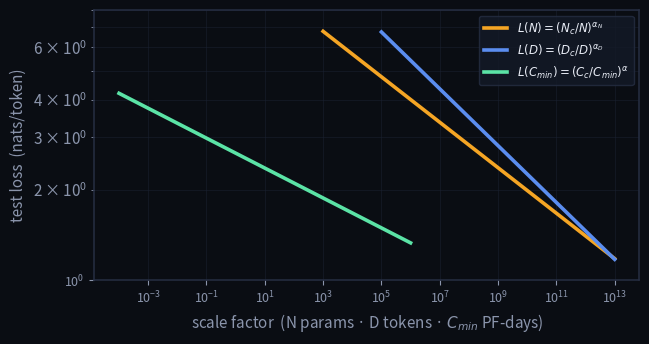
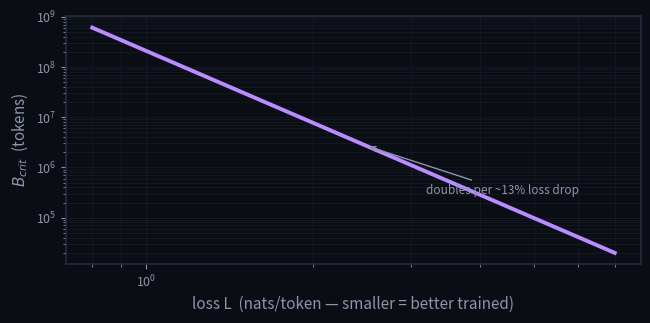
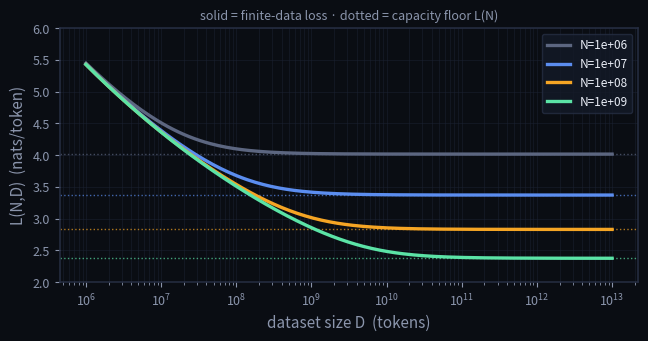
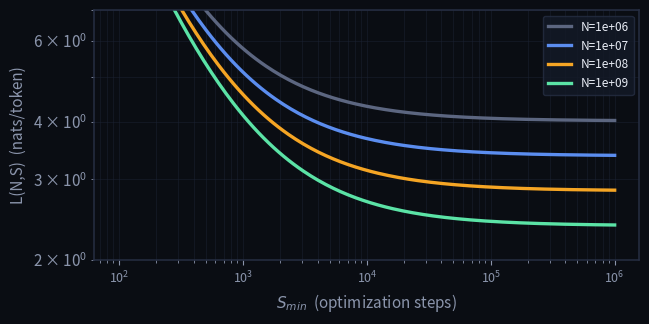
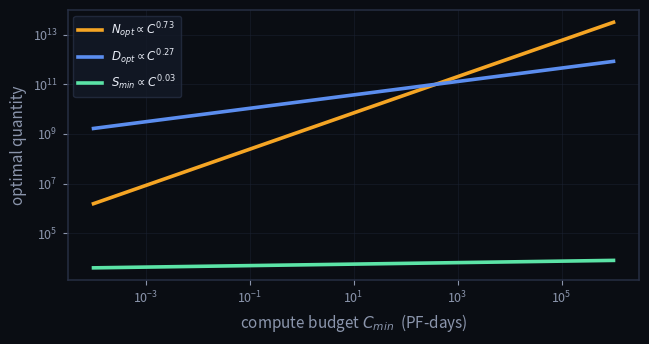
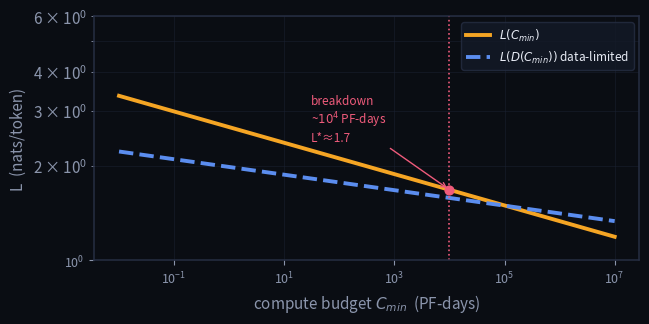

Write the Python code that produced these figures, in order.
# Generate dark-themed figures for the Scaling Laws PDF, matching the site palette.
import numpy as np, matplotlib
matplotlib.use("Agg")
import matplotlib.pyplot as plt
from matplotlib import font_manager as fm

INK="#0A0D13"; PANEL="#141A28"; LINE="#262E43"; TXT="#E8ECF5"; MUT="#8B95AC"
AMBER="#F5A524"; COOL="#5B8DEF"; GOOD="#5BE3A6"; VIO="#B98CFF"; BAD="#EF5B7B"

plt.rcParams.update({
    "figure.facecolor": INK, "axes.facecolor": INK, "savefig.facecolor": INK,
    "axes.edgecolor": LINE, "axes.labelcolor": MUT, "text.color": TXT,
    "xtick.color": MUT, "ytick.color": MUT, "grid.color": "#1C2333",
    "font.size": 11, "axes.linewidth": 1.1, "figure.dpi": 200,
})

# ---- constants (Table 5/6) ----
aN,Nc=0.076,8.8e13; aD,Dc=0.095,5.4e13; aCm,Ccm=0.050,3.1e8
aB,Bs=0.21,2.1e8; aS,Sc=0.76,2.1e3
Ne,pN=1.3e9,0.73; De,pD=2.0e10,0.27; Se,pS=5.4e3,0.03

L_N=lambda N:(Nc/N)**aN
L_D=lambda D:(Dc/D)**aD
L_Cm=lambda C:(Ccm/C)**aCm
Bcrit=lambda L:Bs/L**(1/aB)
L_ND=lambda N,D:((Nc/N)**(aN/aD)+Dc/D)**aD
L_NS=lambda N,S:(Nc/N)**aN+(Sc/S)**aS
N_opt=lambda C:Ne*C**pN
D_opt=lambda C:De*C**pD
S_opt=lambda C:Se*C**pS
D_epoch=lambda C:4e10*C**0.26

def style(ax):
    ax.grid(True,which="both",lw=0.7,alpha=0.5)
    for s in ax.spines.values(): s.set_color(LINE)
    ax.tick_params(labelsize=9)

def save(fig,name):
    fig.tight_layout()
    fig.savefig(name,bbox_inches="tight",pad_inches=0.12)
    plt.close(fig); print("wrote",name)

# 1) three basic laws
fig,ax=plt.subplots(figsize=(6.6,3.5))
N=np.logspace(3,13,200); ax.loglog(N,L_N(N),color=AMBER,lw=2.6,label=r"$L(N)=(N_c/N)^{\alpha_N}$")
D=np.logspace(5,13,200); ax.loglog(D,L_D(D),color=COOL,lw=2.6,label=r"$L(D)=(D_c/D)^{\alpha_D}$")
C=np.logspace(-4,6,200); ax.loglog(C,L_Cm(C),color=GOOD,lw=2.6,label=r"$L(C_{min})=(C_c/C_{min})^{\alpha}$")
ax.set_xlabel("scale factor  (N params · D tokens · $C_{min}$ PF-days)"); ax.set_ylabel("test loss  (nats/token)")
ax.set_ylim(1,8); ax.legend(facecolor=PANEL,edgecolor=LINE,labelcolor=TXT,fontsize=8.5,loc="upper right")
style(ax); save(fig,"fig_basics.png")

# 2) Bcrit(L)
fig,ax=plt.subplots(figsize=(6.6,3.3))
L=np.linspace(0.8,7,200); ax.loglog(L,Bcrit(L),color=VIO,lw=2.8)
ax.set_xlabel("loss L  (nats/token — smaller = better trained)"); ax.set_ylabel(r"$B_{crit}$  (tokens)")
ax.annotate("doubles per ~13% loss drop",xy=(2.5,Bcrit(2.5)),xytext=(3.2,3e5),color=MUT,fontsize=8.5,
    arrowprops=dict(arrowstyle="->",color=MUT))
style(ax); save(fig,"fig_batch.png")

# 3) L(N,D) overfitting family
fig,ax=plt.subplots(figsize=(6.6,3.5))
D=np.logspace(6,13,200)
for Nv,col in [(1e6,"#5C6680"),(1e7,COOL),(1e8,AMBER),(1e9,GOOD)]:
    ax.semilogx(D,L_ND(Nv,D),color=col,lw=2.4,label=f"N={Nv:.0e}")
    ax.axhline(L_N(Nv),color=col,lw=1,ls=":",alpha=0.7)
ax.set_xlabel("dataset size D  (tokens)"); ax.set_ylabel("L(N,D)  (nats/token)")
ax.set_ylim(2,6); ax.legend(facecolor=PANEL,edgecolor=LINE,labelcolor=TXT,fontsize=8.5)
ax.set_title("solid = finite-data loss · dotted = capacity floor L(N)",color=MUT,fontsize=9)
style(ax); save(fig,"fig_nd.png")

# 4) learning curves
fig,ax=plt.subplots(figsize=(6.6,3.3))
S=np.logspace(2,6,200)
for Nv,col in [(1e6,"#5C6680"),(1e7,COOL),(1e8,AMBER),(1e9,GOOD)]:
    ax.loglog(S,L_NS(Nv,S),color=col,lw=2.4,label=f"N={Nv:.0e}")
ax.set_xlabel(r"$S_{min}$  (optimization steps)"); ax.set_ylabel("L(N,S)  (nats/token)")
ax.set_ylim(2,7); ax.legend(facecolor=PANEL,edgecolor=LINE,labelcolor=TXT,fontsize=8.5)
style(ax); save(fig,"fig_train.png")

# 5) optimal allocation
fig,ax=plt.subplots(figsize=(6.6,3.5))
C=np.logspace(-4,6,200)
ax.loglog(C,N_opt(C),color=AMBER,lw=2.6,label=r"$N_{opt}\propto C^{0.73}$")
ax.loglog(C,D_opt(C),color=COOL,lw=2.6,label=r"$D_{opt}\propto C^{0.27}$")
ax.loglog(C,S_opt(C),color=GOOD,lw=2.6,label=r"$S_{min}\propto C^{0.03}$")
ax.set_xlabel(r"compute budget $C_{min}$  (PF-days)"); ax.set_ylabel("optimal quantity")
ax.legend(facecolor=PANEL,edgecolor=LINE,labelcolor=TXT,fontsize=8.5,loc="upper left")
style(ax); save(fig,"fig_alloc.png")

# 6) breakdown crossing
fig,ax=plt.subplots(figsize=(6.6,3.3))
C=np.logspace(-2,7,200)
ax.loglog(C,L_Cm(C),color=AMBER,lw=2.8,label=r"$L(C_{min})$")
ax.loglog(C,L_D(D_epoch(C)),color=COOL,lw=2.8,ls="--",label=r"$L(D(C_{min}))$ data-limited")
ax.axvline(1e4,color=BAD,lw=1.2,ls=":"); ax.scatter([1e4],[L_Cm(1e4)],color=BAD,zorder=5,s=40)
ax.annotate("breakdown\n~$10^4$ PF-days\nL*≈1.7",xy=(1e4,L_Cm(1e4)),xytext=(30,2.4),color=BAD,fontsize=8.5,
    arrowprops=dict(arrowstyle="->",color=BAD))
ax.set_xlabel(r"compute budget $C_{min}$  (PF-days)"); ax.set_ylabel("L  (nats/token)")
ax.set_ylim(1,6); ax.legend(facecolor=PANEL,edgecolor=LINE,labelcolor=TXT,fontsize=8.5,loc="upper right")
style(ax); save(fig,"fig_breakdown.png")

print("all figures done")
